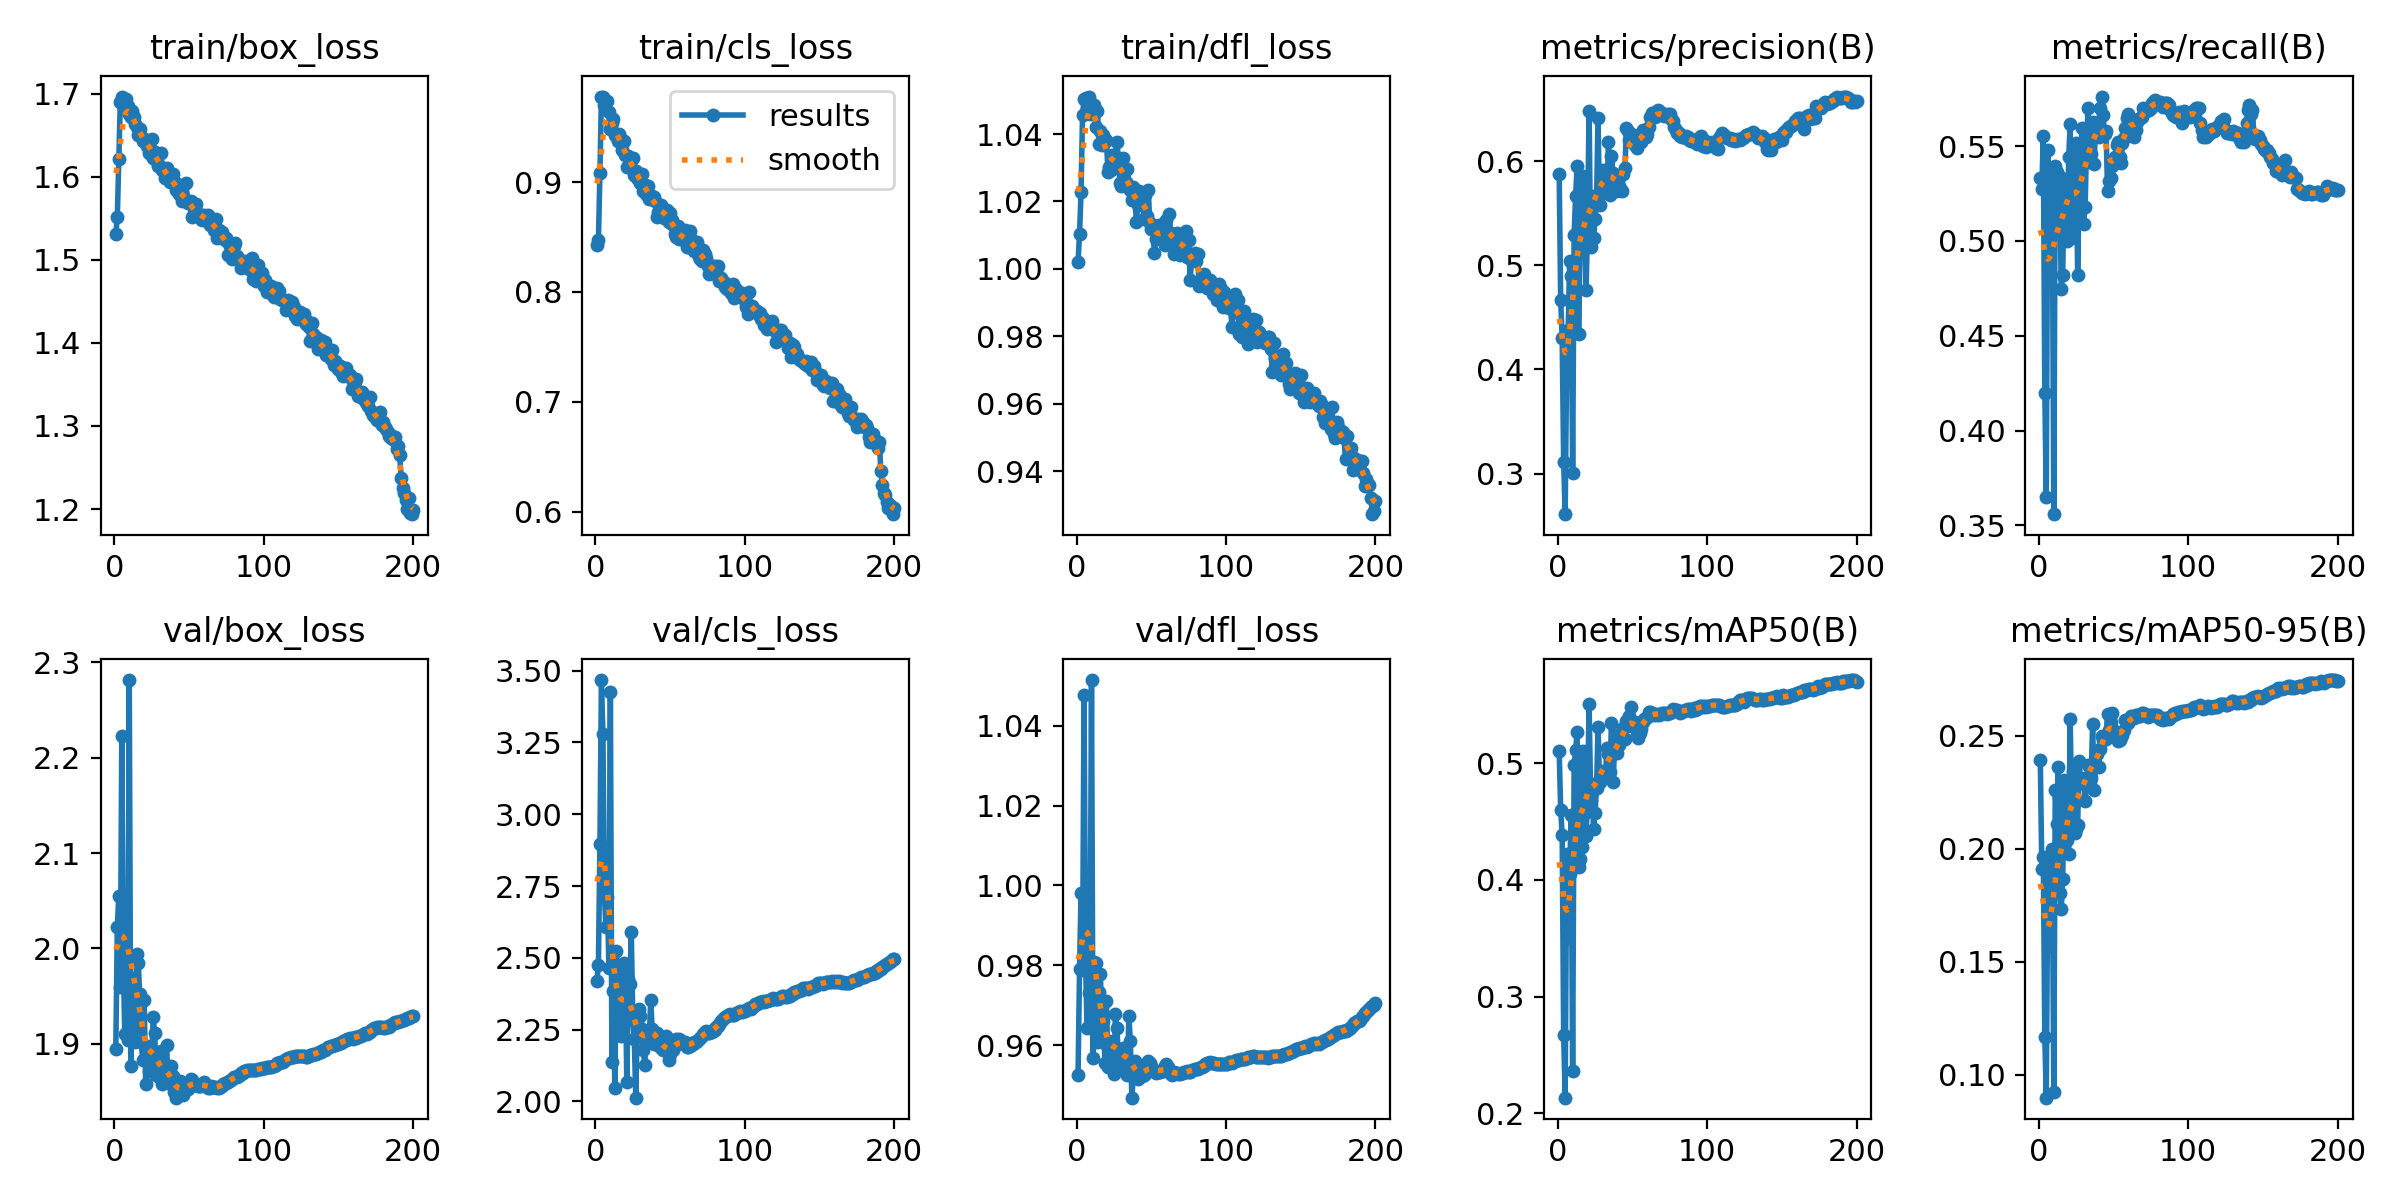

Data behind this chart, as committed beside it:
epoch, time, train/box_loss, train/cls_loss, train/dfl_loss, metrics/precision(B), metrics/recall(B), metrics/mAP50(B), metrics/mAP50-95(B), val/box_loss, val/cls_loss, val/dfl_loss, lr/pg0, lr/pg1, lr/pg2
1, 134.8, 1.532, 0.8425, 1.002, 0.5878, 0.533, 0.5106, 0.2392, 1.895, 2.419, 0.9526, 0.00332, 0.00332, 0.00332
2, 271.4, 1.551, 0.8472, 1.01, 0.4668, 0.5276, 0.4599, 0.191, 2.022, 2.477, 0.9791, 0.006621, 0.006621, 0.006621
3, 410.7, 1.622, 0.9078, 1.023, 0.4305, 0.5555, 0.4387, 0.1961, 2.055, 2.898, 0.998, 0.009888, 0.009888, 0.009888
4, 545.1, 1.689, 0.9778, 1.046, 0.311, 0.4198, 0.2673, 0.1169, 1.959, 3.467, 0.9788, 0.009851, 0.009851, 0.009851
5, 673.9, 1.697, 0.9772, 1.05, 0.2611, 0.3648, 0.2133, 0.08986, 2.223, 3.28, 1.048, 0.009802, 0.009802, 0.009802
6, 802.9, 1.686, 0.9705, 1.051, 0.4069, 0.5481, 0.4226, 0.1919, 1.986, 2.719, 0.9814, 0.009753, 0.009753, 0.009753
7, 940.3, 1.688, 0.9726, 1.051, 0.4378, 0.5227, 0.3499, 0.1568, 1.91, 2.607, 0.9642, 0.009703, 0.009703, 0.009703
8, 1064, 1.693, 0.9737, 1.051, 0.5042, 0.5139, 0.4049, 0.1853, 1.987, 2.711, 0.9731, 0.009654, 0.009654, 0.009654
9, 1187, 1.685, 0.9635, 1.046, 0.4901, 0.5348, 0.4554, 0.1997, 1.904, 2.465, 0.9737, 0.009604, 0.009604, 0.009604
10, 1311, 1.676, 0.9482, 1.047, 0.301, 0.3559, 0.2362, 0.09241, 2.282, 3.426, 1.051, 0.009555, 0.009555, 0.009555
11, 1429, 1.672, 0.9534, 1.046, 0.5292, 0.5396, 0.4982, 0.2258, 1.877, 2.137, 0.9568, 0.009505, 0.009505, 0.009505
12, 1545, 1.679, 0.9575, 1.049, 0.5667, 0.5364, 0.5112, 0.2109, 1.969, 2.384, 0.981, 0.009456, 0.009456, 0.009456
13, 1663, 1.672, 0.9424, 1.042, 0.5949, 0.526, 0.5271, 0.2363, 1.951, 2.045, 0.9807, 0.009406, 0.009406, 0.009406
14, 1784, 1.664, 0.942, 1.047, 0.4344, 0.5339, 0.4109, 0.1805, 1.902, 2.524, 0.9609, 0.009357, 0.009357, 0.009357
15, 1904, 1.66, 0.9377, 1.037, 0.5194, 0.4746, 0.4176, 0.1734, 1.994, 2.444, 0.9733, 0.009307, 0.009307, 0.009307
16, 2025, 1.65, 0.9434, 1.041, 0.5359, 0.4822, 0.4284, 0.1866, 1.985, 2.347, 0.9777, 0.009258, 0.009258, 0.009258
17, 2145, 1.657, 0.9389, 1.037, 0.5854, 0.5322, 0.5103, 0.2306, 1.952, 2.227, 0.9609, 0.009208, 0.009208, 0.009208
18, 2265, 1.649, 0.9289, 1.04, 0.5459, 0.5286, 0.4577, 0.2034, 1.902, 2.333, 0.9661, 0.009158, 0.009158, 0.009158
19, 2383, 1.643, 0.9371, 1.038, 0.4765, 0.5001, 0.4378, 0.2039, 1.883, 2.482, 0.9556, 0.009109, 0.009109, 0.009109
20, 2503, 1.646, 0.9244, 1.038, 0.5387, 0.5444, 0.4689, 0.1974, 1.946, 2.44, 0.9712, 0.009059, 0.009059, 0.009059
21, 2624, 1.643, 0.9139, 1.029, 0.6484, 0.5615, 0.5511, 0.2574, 1.858, 2.066, 0.9547, 0.00901, 0.00901, 0.00901
22, 2746, 1.637, 0.9236, 1.03, 0.5175, 0.5013, 0.4763, 0.2171, 1.897, 2.426, 0.9611, 0.00896, 0.00896, 0.00896
23, 2866, 1.629, 0.9171, 1.029, 0.5662, 0.5217, 0.4826, 0.2344, 1.872, 2.408, 0.9576, 0.008911, 0.008911, 0.008911
24, 2990, 1.635, 0.9207, 1.034, 0.5258, 0.5144, 0.4438, 0.207, 1.888, 2.588, 0.9592, 0.008861, 0.008861, 0.008861
25, 3109, 1.645, 0.9218, 1.034, 0.544, 0.5516, 0.4577, 0.2089, 1.883, 2.284, 0.9529, 0.008812, 0.008812, 0.008812
26, 3230, 1.623, 0.9061, 1.031, 0.5615, 0.482, 0.4789, 0.2106, 1.928, 2.218, 0.9679, 0.008762, 0.008762, 0.008762
27, 3350, 1.629, 0.9103, 1.038, 0.6416, 0.5288, 0.5316, 0.2387, 1.911, 2.013, 0.9644, 0.008713, 0.008713, 0.008713
28, 3467, 1.62, 0.904, 1.033, 0.5577, 0.5475, 0.4844, 0.2292, 1.867, 2.275, 0.957, 0.008663, 0.008663, 0.008663
29, 3584, 1.613, 0.9015, 1.025, 0.5681, 0.5595, 0.4895, 0.2293, 1.868, 2.322, 0.9546, 0.008614, 0.008614, 0.008614
30, 3703, 1.614, 0.8992, 1.025, 0.5911, 0.5089, 0.4936, 0.2313, 1.865, 2.297, 0.957, 0.008564, 0.008564, 0.008564
31, 3821, 1.628, 0.9074, 1.033, 0.5733, 0.5181, 0.488, 0.221, 1.892, 2.253, 0.9593, 0.008515, 0.008515, 0.008515
32, 3939, 1.608, 0.8922, 1.028, 0.5732, 0.5534, 0.4911, 0.2283, 1.857, 2.18, 0.9557, 0.008466, 0.008466, 0.008466
33, 4058, 1.61, 0.8977, 1.026, 0.5712, 0.57, 0.5131, 0.2369, 1.875, 2.125, 0.956, 0.008416, 0.008416, 0.008416
34, 4176, 1.598, 0.8893, 1.03, 0.6186, 0.5415, 0.5082, 0.2365, 1.869, 2.245, 0.9525, 0.008367, 0.008367, 0.008367
35, 4293, 1.611, 0.896, 1.025, 0.5678, 0.5457, 0.4922, 0.2312, 1.898, 2.229, 0.9673, 0.008317, 0.008317, 0.008317
36, 4410, 1.597, 0.8849, 1.023, 0.605, 0.5628, 0.5346, 0.2551, 1.859, 2.219, 0.9611, 0.008268, 0.008268, 0.008268
37, 4528, 1.594, 0.886, 1.021, 0.5887, 0.5405, 0.4844, 0.2259, 1.859, 2.352, 0.9469, 0.008218, 0.008218, 0.008218
38, 4646, 1.596, 0.8871, 1.024, 0.5832, 0.5612, 0.5089, 0.2367, 1.877, 2.251, 0.9524, 0.008169, 0.008169, 0.008169
39, 4765, 1.603, 0.8862, 1.022, 0.5713, 0.556, 0.524, 0.2418, 1.866, 2.2, 0.9561, 0.008119, 0.008119, 0.008119
40, 4883, 1.595, 0.8831, 1.014, 0.5726, 0.5549, 0.5087, 0.2361, 1.85, 2.24, 0.9528, 0.00807, 0.00807, 0.00807
41, 5002, 1.584, 0.8678, 1.019, 0.5749, 0.5703, 0.5155, 0.2441, 1.843, 2.238, 0.9516, 0.00802, 0.00802, 0.00802
42, 5120, 1.591, 0.8725, 1.023, 0.5737, 0.5762, 0.5248, 0.2498, 1.848, 2.222, 0.9533, 0.007971, 0.007971, 0.007971
43, 5238, 1.579, 0.8711, 1.021, 0.571, 0.5662, 0.5218, 0.2479, 1.854, 2.188, 0.9544, 0.007921, 0.007921, 0.007921
44, 5358, 1.58, 0.8791, 1.022, 0.588, 0.5565, 0.5301, 0.2499, 1.861, 2.19, 0.9522, 0.007872, 0.007872, 0.007872
45, 5478, 1.57, 0.8744, 1.015, 0.593, 0.5582, 0.5212, 0.2485, 1.855, 2.181, 0.9526, 0.007822, 0.007822, 0.007822
46, 5598, 1.577, 0.8672, 1.022, 0.6315, 0.5266, 0.5364, 0.2596, 1.846, 2.192, 0.9527, 0.007772, 0.007772, 0.007772
47, 5718, 1.572, 0.8734, 1.016, 0.6287, 0.5315, 0.532, 0.2525, 1.85, 2.229, 0.9535, 0.007723, 0.007723, 0.007723
48, 5838, 1.593, 0.8743, 1.023, 0.62, 0.5334, 0.5407, 0.2562, 1.853, 2.174, 0.956, 0.007673, 0.007673, 0.007673
49, 5959, 1.568, 0.8636, 1.014, 0.6218, 0.5393, 0.5483, 0.2601, 1.852, 2.145, 0.9555, 0.007624, 0.007624, 0.007624
50, 6079, 1.569, 0.8716, 1.012, 0.6187, 0.5413, 0.5349, 0.2522, 1.857, 2.164, 0.9548, 0.007574, 0.007574, 0.007574
51, 6198, 1.571, 0.8651, 1.013, 0.6253, 0.5442, 0.5328, 0.2501, 1.863, 2.185, 0.9541, 0.007525, 0.007525, 0.007525
52, 6317, 1.551, 0.8613, 1.005, 0.6152, 0.5506, 0.5356, 0.2517, 1.862, 2.178, 0.9535, 0.007476, 0.007476, 0.007476
53, 6439, 1.557, 0.8524, 1.009, 0.6128, 0.5523, 0.5247, 0.2476, 1.858, 2.2, 0.9531, 0.007426, 0.007426, 0.007426
54, 6560, 1.558, 0.8496, 1.011, 0.6202, 0.5441, 0.522, 0.2481, 1.857, 2.218, 0.9534, 0.007377, 0.007377, 0.007377
55, 6687, 1.567, 0.8601, 1.013, 0.6217, 0.541, 0.5257, 0.2493, 1.856, 2.199, 0.9533, 0.007327, 0.007327, 0.007327
56, 6808, 1.553, 0.8478, 1.011, 0.6186, 0.5515, 0.5295, 0.2502, 1.855, 2.219, 0.9534, 0.007278, 0.007278, 0.007278
57, 6924, 1.556, 0.8529, 1.009, 0.6299, 0.5545, 0.5352, 0.2526, 1.856, 2.21, 0.9536, 0.007228, 0.007228, 0.007228
58, 7042, 1.549, 0.8487, 1.011, 0.624, 0.5598, 0.5384, 0.2571, 1.855, 2.206, 0.9535, 0.007178, 0.007178, 0.007178
59, 7160, 1.548, 0.8492, 1.007, 0.6234, 0.5646, 0.5385, 0.2562, 1.858, 2.204, 0.9549, 0.007129, 0.007129, 0.007129
60, 7283, 1.554, 0.8564, 1.015, 0.6264, 0.5669, 0.5395, 0.2556, 1.86, 2.207, 0.9554, 0.007079, 0.007079, 0.007079
... 140 more rows
